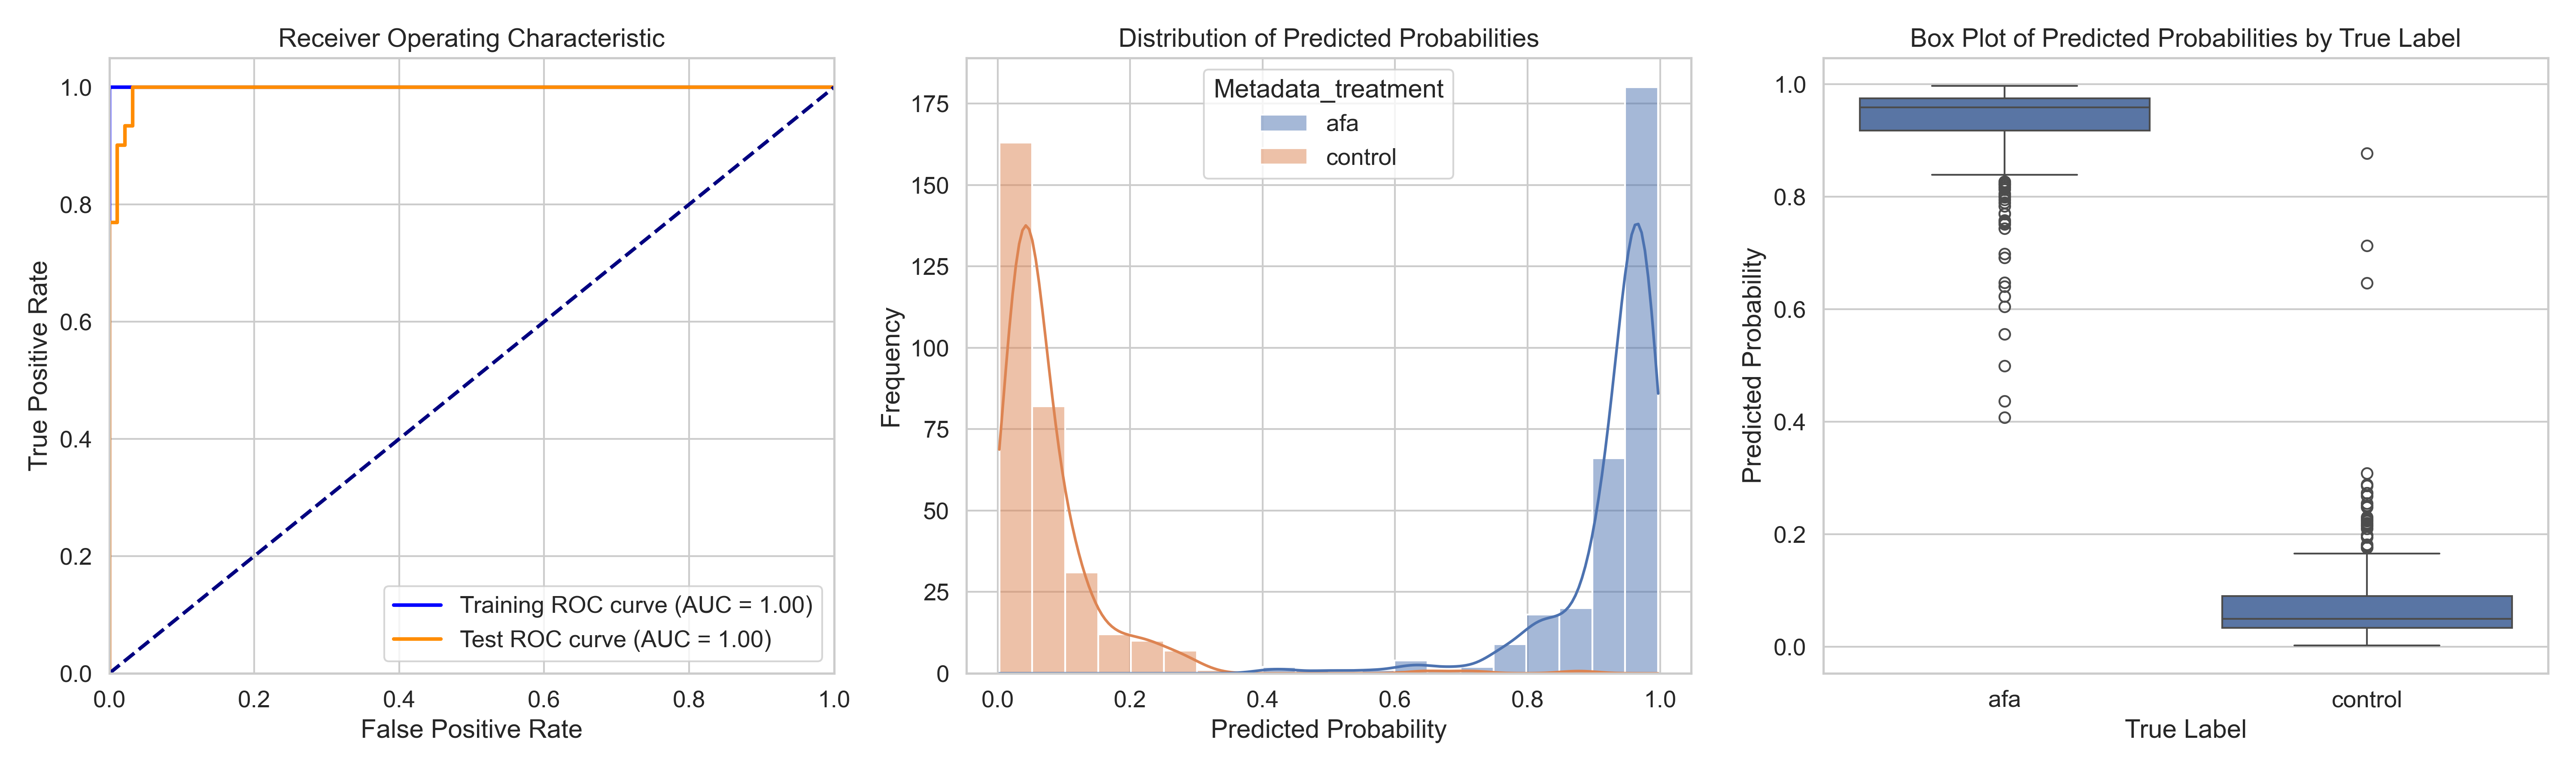

The file beside this chart, header and first rows:
ObjectNumber, Metadata_site, Metadata_concentration, Metadata_hour, Metadata_treatment, Predicted_Probability, Is_Test, S
1, 0, 25.84, 2, afa, 0.9384, False, 0.8615
2, 0, 25.84, 2, afa, 0.8254, True, 0.7485
3, 0, 25.84, 2, afa, 0.9767, False, 0.8998
4, 0, 25.84, 2, afa, 0.8719, True, 0.795
5, 0, 25.84, 2, afa, 0.9703, False, 0.8933
6, 0, 25.84, 2, afa, 0.9892, False, 0.9123
7, 0, 25.84, 2, afa, 0.9721, False, 0.8952
8, 0, 25.84, 2, afa, 0.9567, False, 0.8798
9, 0, 25.84, 2, afa, 0.9911, True, 0.9142
10, 0, 25.84, 2, afa, 0.9665, False, 0.8896
11, 0, 25.84, 2, afa, 0.8608, False, 0.7839
12, 0, 25.84, 2, afa, 0.9712, False, 0.8943
13, 0, 25.84, 2, afa, 0.9403, False, 0.8634
14, 0, 25.84, 2, afa, 0.9383, True, 0.8613
15, 0, 25.84, 2, afa, 0.9662, True, 0.8892
16, 0, 25.84, 2, afa, 0.9616, False, 0.8847
17, 0, 25.84, 2, afa, 0.979, False, 0.9021
18, 0, 25.84, 2, afa, 0.979, False, 0.9021
19, 0, 25.84, 2, afa, 0.9652, False, 0.8883
20, 0, 25.84, 2, afa, 0.9401, False, 0.8632
21, 0, 25.84, 2, afa, 0.914, True, 0.8371
1, 1, 25.84, 2, afa, 0.9688, True, 0.8918
2, 1, 25.84, 2, afa, 0.979, False, 0.902
3, 1, 25.84, 2, afa, 0.8949, True, 0.818
4, 1, 25.84, 2, afa, 0.9004, False, 0.8235
5, 1, 25.84, 2, afa, 0.9162, False, 0.8393
6, 1, 25.84, 2, afa, 0.9889, False, 0.912
7, 1, 25.84, 2, afa, 0.9465, False, 0.8696
8, 1, 25.84, 2, afa, 0.9095, False, 0.8326
9, 1, 25.84, 2, afa, 0.9835, False, 0.9066
10, 1, 25.84, 2, afa, 0.979, False, 0.9021
11, 1, 25.84, 2, afa, 0.8057, False, 0.7288
12, 1, 25.84, 2, afa, 0.98, False, 0.9031
13, 1, 25.84, 2, afa, 0.9853, False, 0.9084
14, 1, 25.84, 2, afa, 0.9487, True, 0.8718
15, 1, 25.84, 2, afa, 0.8968, False, 0.8199
16, 1, 25.84, 2, afa, 0.9166, False, 0.8397
17, 1, 25.84, 2, afa, 0.9161, False, 0.8392
18, 1, 25.84, 2, afa, 0.9736, False, 0.8967
19, 1, 25.84, 2, afa, 0.9815, True, 0.9046
20, 1, 25.84, 2, afa, 0.9783, True, 0.9014
21, 1, 25.84, 2, afa, 0.9726, False, 0.8957
22, 1, 25.84, 2, afa, 0.9876, False, 0.9107
23, 1, 25.84, 2, afa, 0.4081, True, 0.3312
24, 1, 25.84, 2, afa, 0.9872, True, 0.9103
25, 1, 25.84, 2, afa, 0.8129, False, 0.736
26, 1, 25.84, 2, afa, 0.9581, False, 0.8812
27, 1, 25.84, 2, afa, 0.8874, True, 0.8105
1, 10, 25.84, 2, afa, 0.9913, True, 0.9144
2, 10, 25.84, 2, afa, 0.9632, True, 0.8863
3, 10, 25.84, 2, afa, 0.9821, True, 0.9052
4, 10, 25.84, 2, afa, 0.9579, False, 0.8809
5, 10, 25.84, 2, afa, 0.9962, True, 0.9193
6, 10, 25.84, 2, afa, 0.9534, True, 0.8765
7, 10, 25.84, 2, afa, 0.9815, True, 0.9046
8, 10, 25.84, 2, afa, 0.9832, False, 0.9063
9, 10, 25.84, 2, afa, 0.9773, False, 0.9004
10, 10, 25.84, 2, afa, 0.9479, False, 0.8709
11, 10, 25.84, 2, afa, 0.9672, True, 0.8903
12, 10, 25.84, 2, afa, 0.9791, False, 0.9022
... 553 more rows
